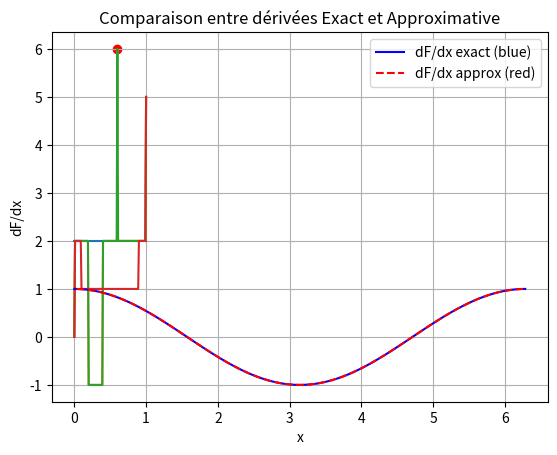

The script that saved this image:
import numpy as np
import matplotlib.pyplot as plt

a = 0
b = 1
nx = 101                            
x  = np.linspace(a, b, nx)  
dx = (b-a)/(nx-1)

print('Le vecteur des coordonééer de la discretisation est :', x)
print('Sa longueur est :', len(x))
print('La valeur de dx est :', dx)

T = np.ones(nx)*2


plt.plot(x, T) , plt.xlabel('x') , plt.ylabel('T')

T[0]  = 0             # modification de la valeur de la première composante (cad quand x=a)
T[-1] = 5             # modification de la valeur de la dernière composante (cad quand x=b)
T[int(nx/5):int(2*nx/5)] = -1 # modification de la valeur de la composante entre le premier et le deuxième cinquième du domaine

plt.plot(x, T) , plt.xlabel('x') , plt.ylabel('T')

Txp = 6   
xp = 0.6
ixp = int((xp-a)/dx) # indice de la composante la plus proche de xp
T[ixp] = Txp         # modification de la valeur de la composante la plus proche de xp
plt.plot(x, T) , plt.xlabel('x') , plt.ylabel('T') # affichage du vecteur T
plt.scatter(xp, Txp, color='red') # affichage du point rouge pour le nouveau point

Txp = 1  
xl = 0.1
xr = 0.9
ixl = int((xl-a)/dx) 
ixr = int((xr-a)/dx) 
T[ixl:ixr] = Txp     
plt.plot(x, T) , plt.xlabel('x') , plt.ylabel('T') # affichage du vecteur T

T[(xl<x)&(x<xr)] = Txp

xc = 0.3 ; va = 1 ; print('La température en x=' + str(xc) + ' est equal à ' + str(va) + ' :', T[int((xc-a)/dx)]==va)
xc = 0.0 ; va = 3 ; print('La température en x=' + str(xc) + ' est equal à ' + str(va) + ' :', T[int((xc-a)/dx)]==va)
xc = 0.0 ; va = 0 ; print('La température en x=' + str(xc) + ' est equal à ' + str(va) + ' :', T[int((xc-a)/dx)]==va)
xc = 0.8 ; va = 0 ; print('La température en x=' + str(xc) + ' est equal à ' + str(va) + ' :', T[int((xc-a)/dx)]==va)

Tmid = (T[1:]+T[:-1])/2 # calcul de la valeur de la température au milieu de chaque intervallele (taille nx-1)
xmid = (x[1:]+x[:-1])/2 # calcul de la valeur de la position au milieu de chaque intervallele (taille nx-1)

print("Coordonnées des points au milieu de chaque intervalle :")
print(xmid)
print("Valeurs de la température au milieu de chaque intervalle :")
print(Tmid)

import numpy as np
import matplotlib.pyplot as plt

# Define x and dx
nx = 100
x = np.linspace(0, 2 * np.pi, nx)  # Example intervalle of x
dx = x[1] - x[0]  # Calculer dx

# Calculer F, dFdx_exact, and dFdx_appro
F = np.sin(x)
dFdx_exact = np.cos(x)
dFdx_appro = (F[1:] - F[:-1]) / dx

# Calculer points milieux (xm)
xm = (x[1:] + x[:-1]) / 2

# Tracerting
plt.plot(x, dFdx_exact, label="dF/dx exact (blue)", color="blue")
plt.plot(xm, dFdx_appro, label="dF/dx approx (red)", color="red", linestyle="--")

# Add labels, legend, and title
plt.xlabel("x")
plt.ylabel("dF/dx")
plt.title("Comparaison entre dérivées Exact et Approximative")
plt.legend()

# Afficher the tracer
plt.grid(True)
plt.show()